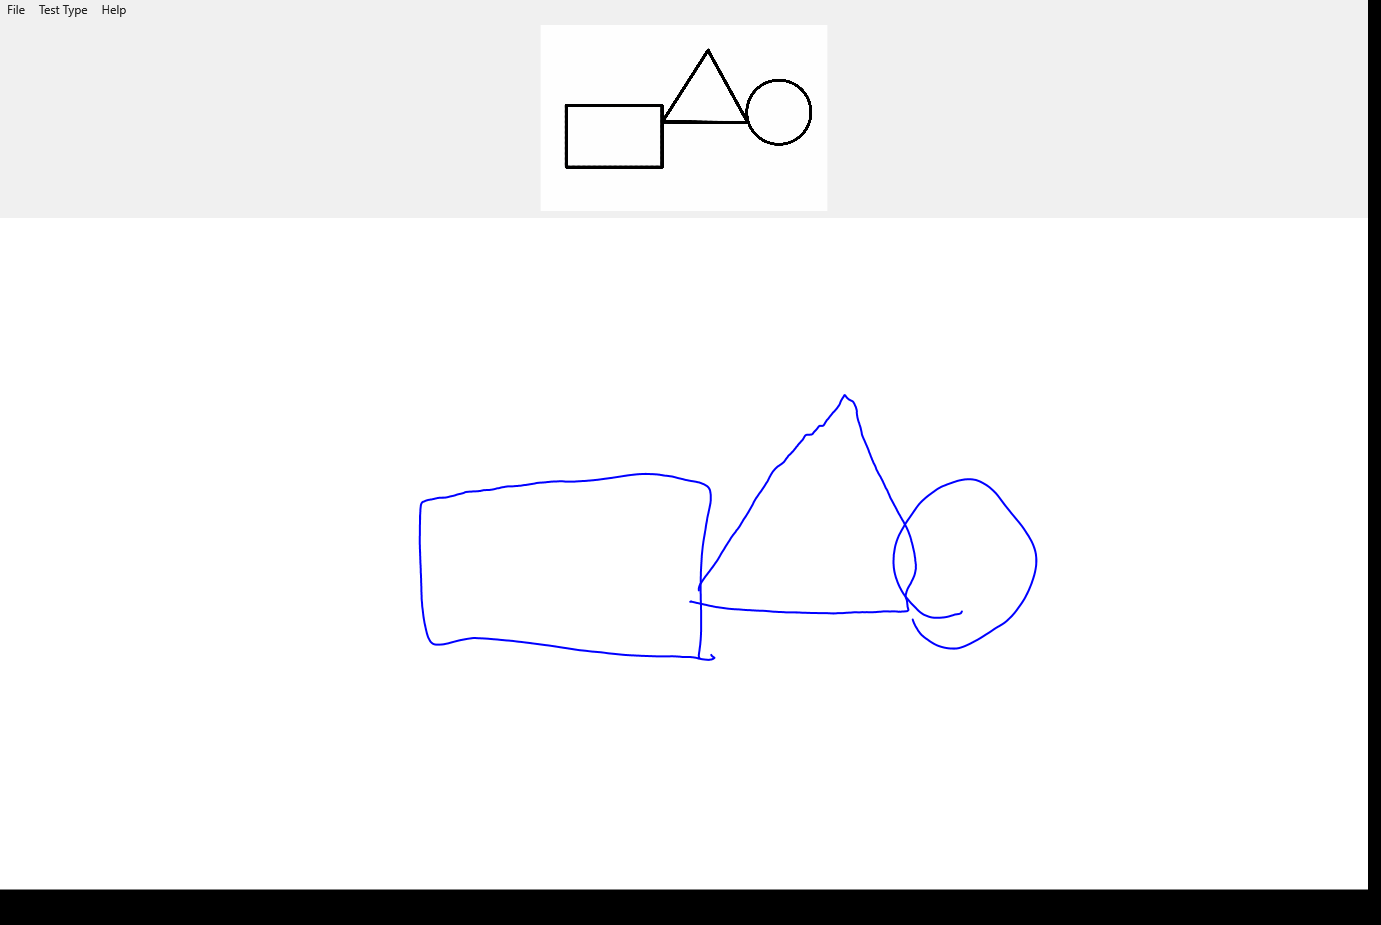

The file beside this chart, header and first rows:
X, Y, Pressure, TiltX, TiltY, Time
699.5, 658, 0.4917, 3053, -410, 00:02.3157476
699.5, 658, 0.522, 3053, -410, 00:02.3157476
699.2, 657.7, 0.5078, 3053, -410, 00:02.3313717
698.9, 654.1, 0.5535, 3053, -410, 00:02.3469981
699.5, 650.1, 0.581, 3053, -410, 00:02.3627145
700.2, 643.5, 0.6101, 3053, -410, 00:02.3783526
700.9, 635.2, 0.6533, 3053, -410, 00:02.3783526
700.9, 633, 0.665, 3053, -410, 00:02.3939386
701.1, 625.9, 0.6965, 3053, -410, 00:02.4095039
701.1, 615.5, 0.7388, 3053, -410, 00:02.4095039
701, 612.7, 0.7502, 3053, -410, 00:02.4251091
700.9, 603.5, 0.7761, 2938, -391, 00:02.4251091
700.8, 600.2, 0.7827, 2874, -381, 00:02.4407445
700.6, 590.2, 0.7986, 2691, -353, 00:02.4407445
700.6, 586.7, 0.803, 2691, -353, 00:02.4563562
700.8, 576.3, 0.8162, 2691, -353, 00:02.4721425
701.6, 559.1, 0.8325, 2691, -353, 00:02.4721425
701.8, 555.5, 0.8362, 2691, -353, 00:02.4876131
702.7, 546.2, 0.8437, 2691, -353, 00:02.4876131
703.1, 543.5, 0.8437, 2691, -353, 00:02.5032270
704.3, 535.8, 0.8486, 2691, -353, 00:02.5032270
704.7, 533.6, 0.8486, 2691, -353, 00:02.5188497
706.2, 523.8, 0.8506, 2691, -353, 00:02.5188497
706.6, 522.2, 0.8506, 2691, -353, 00:02.5345702
706.9, 520.6, 0.8506, 2691, -353, 00:02.5500959
708, 514.6, 0.8506, 2691, -353, 00:02.5813588
709.6, 507.2, 0.8506, 2701, -215, 00:02.5969719
710.7, 500.4, 0.8506, 2704, 164, 00:02.6126161
710.8, 497.1, 0.8506, 2680, 448, 00:02.6282193
710.5, 493.3, 0.8506, 2619, 792, 00:02.6439313
710.1, 490.9, 0.8506, 2557, 1019, 00:02.6594670
709.4, 488.9, 0.8506, 2499, 1185, 00:02.6594670
709.1, 488.5, 0.8506, 2486, 1217, 00:02.6750947
708.3, 487.2, 0.8525, 2449, 1306, 00:02.6750947
707.9, 486.9, 0.8525, 2438, 1330, 00:02.6907076
706.5, 485.7, 0.8545, 2416, 1376, 00:02.6907076
705.9, 485.4, 0.8545, 2416, 1376, 00:02.7063429
702.5, 483.7, 0.8564, 2405, 1400, 00:02.7219665
699.1, 482.4, 0.8584, 2394, 1421, 00:02.7219665
698.2, 482.2, 0.8584, 2394, 1421, 00:02.7376536
695.3, 481.6, 0.8584, 2383, 1442, 00:02.7376536
694.3, 481.4, 0.8584, 2383, 1442, 00:02.7533702
690.9, 480.9, 0.8603, 2383, 1442, 00:02.7533702
689.7, 480.6, 0.8603, 2372, 1463, 00:02.7689708
686.1, 480, 0.8603, 2372, 1463, 00:02.7689708
684.9, 479.7, 0.8603, 2361, 1485, 00:02.7844485
681.7, 478.9, 0.8623, 2361, 1485, 00:02.7844485
680.4, 478.5, 0.8623, 2348, 1507, 00:02.8000743
676.8, 477.7, 0.8643, 2337, 1528, 00:02.8205836
673.2, 476.7, 0.8662, 2325, 1548, 00:02.8363401
666.2, 475.7, 0.8662, 2312, 1569, 00:02.8518484
660.8, 474.9, 0.8662, 2312, 1569, 00:02.8674762
656.6, 474.3, 0.8682, 2300, 1590, 00:02.8674762
655.2, 474.2, 0.8682, 2300, 1590, 00:02.8831992
648.1, 474, 0.8682, 2300, 1590, 00:02.8988238
641.3, 474, 0.8682, 2300, 1590, 00:02.8988238
639.6, 474.1, 0.8682, 2300, 1590, 00:02.9144466
634.7, 474.5, 0.8682, 2300, 1590, 00:02.9299675
627.4, 475.4, 0.8682, 2300, 1590, 00:02.9455894
619.6, 476.6, 0.8682, 2300, 1590, 00:02.9455894
... 796 more rows
